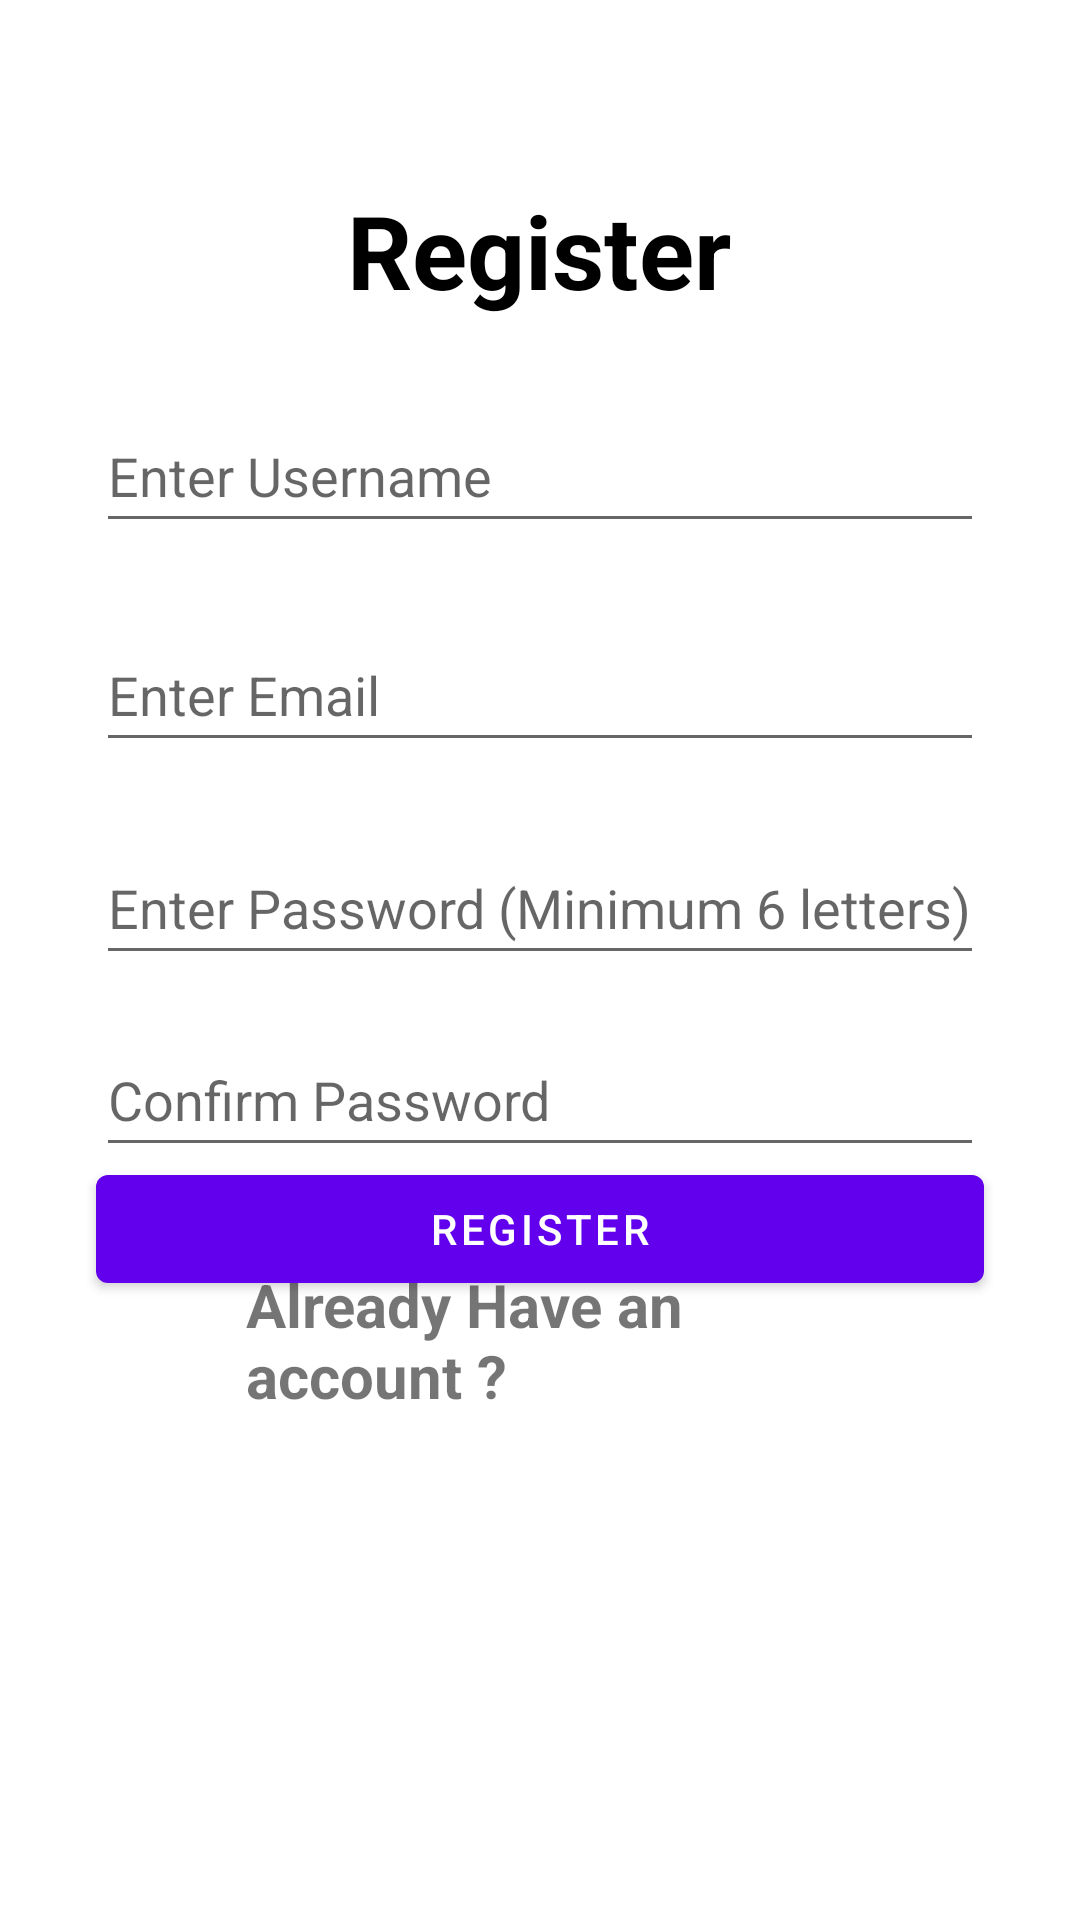

This screen was rendered from an Android layout file. Write that file and the resources it references.
<!-- AndroidManifest.xml: application theme Theme.Foodie -->
<!-- res/layout/activity_registration.xml -->
<?xml version="1.0" encoding="utf-8"?>
<androidx.constraintlayout.widget.ConstraintLayout xmlns:android="http://schemas.android.com/apk/res/android"
    xmlns:app="http://schemas.android.com/apk/res-auto"
    xmlns:tools="http://schemas.android.com/tools"
    android:layout_width="match_parent"
    android:layout_height="match_parent"
    tools:context=".RegistrationActivity"
    android:background="@drawable/bckgrnd">


    <TextView
        android:id="@+id/logo"
        android:layout_width="wrap_content"
        android:layout_height="wrap_content"
        android:text="Register"
        android:textColor="@color/black"
        android:textSize="34sp"
        android:textStyle="bold"
        app:layout_constraintBottom_toBottomOf="parent"
        app:layout_constraintEnd_toEndOf="parent"
        app:layout_constraintHorizontal_bias="0.498"
        app:layout_constraintStart_toStartOf="parent"
        app:layout_constraintTop_toTopOf="parent"
        app:layout_constraintVertical_bias="0.102" />

    <EditText
        android:id="@+id/username"
        android:layout_width="0dp"
        android:layout_height="wrap_content"
        android:layout_marginStart="32dp"
        android:layout_marginEnd="32dp"
        android:ems="10"
        android:hint="Enter Username"
        android:inputType="textPersonName"
        android:minHeight="48dp"
        app:layout_constraintBottom_toTopOf="@+id/email"
        app:layout_constraintEnd_toEndOf="parent"
        app:layout_constraintHorizontal_bias="0.0"
        app:layout_constraintStart_toStartOf="parent"
        app:layout_constraintTop_toBottomOf="@+id/logo"
        app:layout_constraintVertical_bias="0.517" />

    <EditText
        android:id="@+id/email"
        android:layout_width="0dp"
        android:layout_height="wrap_content"
        android:layout_marginStart="32dp"
        android:layout_marginTop="100dp"
        android:layout_marginEnd="32dp"
        android:ems="10"
        android:hint="Enter Email"
        android:inputType="textPersonName"
        android:minHeight="48dp"
        app:layout_constraintEnd_toEndOf="parent"
        app:layout_constraintHorizontal_bias="0.0"
        app:layout_constraintStart_toStartOf="parent"
        app:layout_constraintTop_toBottomOf="@+id/logo" />

    <EditText
        android:id="@+id/password"
        android:layout_width="0dp"
        android:layout_height="wrap_content"
        android:ems="10"
        android:hint="Confirm Password"
        android:inputType="textPersonName"
        android:minHeight="48dp"
        app:layout_constraintBottom_toBottomOf="parent"
        app:layout_constraintEnd_toEndOf="@+id/confirmpassword"
        app:layout_constraintStart_toStartOf="@+id/confirmpassword"
        app:layout_constraintTop_toBottomOf="@+id/confirmpassword"
        app:layout_constraintVertical_bias="0.060000002" />

    <EditText
        android:id="@+id/confirmpassword"
        android:layout_width="0dp"
        android:layout_height="wrap_content"
        android:ems="10"
        android:hint="Enter Password (Minimum 6 letters)"
        android:inputType="textPersonName"
        android:minHeight="48dp"
        app:layout_constraintBottom_toBottomOf="parent"
        app:layout_constraintEnd_toEndOf="@+id/email"
        app:layout_constraintHorizontal_bias="0.0"
        app:layout_constraintStart_toStartOf="@+id/email"
        app:layout_constraintTop_toBottomOf="@+id/email"
        app:layout_constraintVertical_bias="0.068" />

    <Button
        android:id="@+id/registerbutton"
        android:layout_width="0dp"
        android:layout_height="wrap_content"
        android:text="Register"
        app:layout_constraintBottom_toTopOf="@+id/haveanaccount"
        app:layout_constraintEnd_toEndOf="@+id/password"
        app:layout_constraintHorizontal_bias="0.0"
        app:layout_constraintStart_toStartOf="@+id/password"
        app:layout_constraintTop_toBottomOf="@+id/password"
        app:layout_constraintVertical_bias="0.23" />

    <TextView
        android:id="@+id/haveanaccount"
        android:layout_width="0dp"
        android:layout_height="wrap_content"
        android:layout_marginStart="50dp"
        android:layout_marginEnd="50dp"
        android:layout_marginBottom="168dp"
        android:text="Already Have an account ?"
        android:textSize="20sp"
        android:textStyle="bold"
        app:layout_constraintBottom_toBottomOf="parent"
        app:layout_constraintEnd_toEndOf="@+id/registerbutton"
        app:layout_constraintHorizontal_bias="1.0"
        app:layout_constraintStart_toStartOf="@+id/registerbutton" />
</androidx.constraintlayout.widget.ConstraintLayout>
<!-- resources referenced by this layout -->
<resources>
  <style name="Theme.Foodie" parent="Theme.MaterialComponents.DayNight.DarkActionBar">
          
          <item name="colorPrimary">@color/purple_500</item>
          <item name="colorPrimaryVariant">@color/purple_700</item>
          <item name="colorOnPrimary">@color/white</item>
          
          <item name="colorSecondary">@color/teal_200</item>
          <item name="colorSecondaryVariant">@color/teal_700</item>
          <item name="colorOnSecondary">@color/black</item>
          
          <item name="android:statusBarColor" tools:targetApi="l">?attr/colorPrimaryVariant</item>
          
      </style>
  <!-- not gathered from this repository: default colours our renderer supplied (Android Studio template values) -->
  <color name="purple_500">#FF6200EE</color>
  <color name="purple_700">#FF3700B3</color>
  <color name="teal_200">#FF03DAC5</color>
  <color name="teal_700">#FF018786</color>
  <color name="black">#FF000000</color>
  <color name="white">#FFFFFFFF</color>
</resources>
